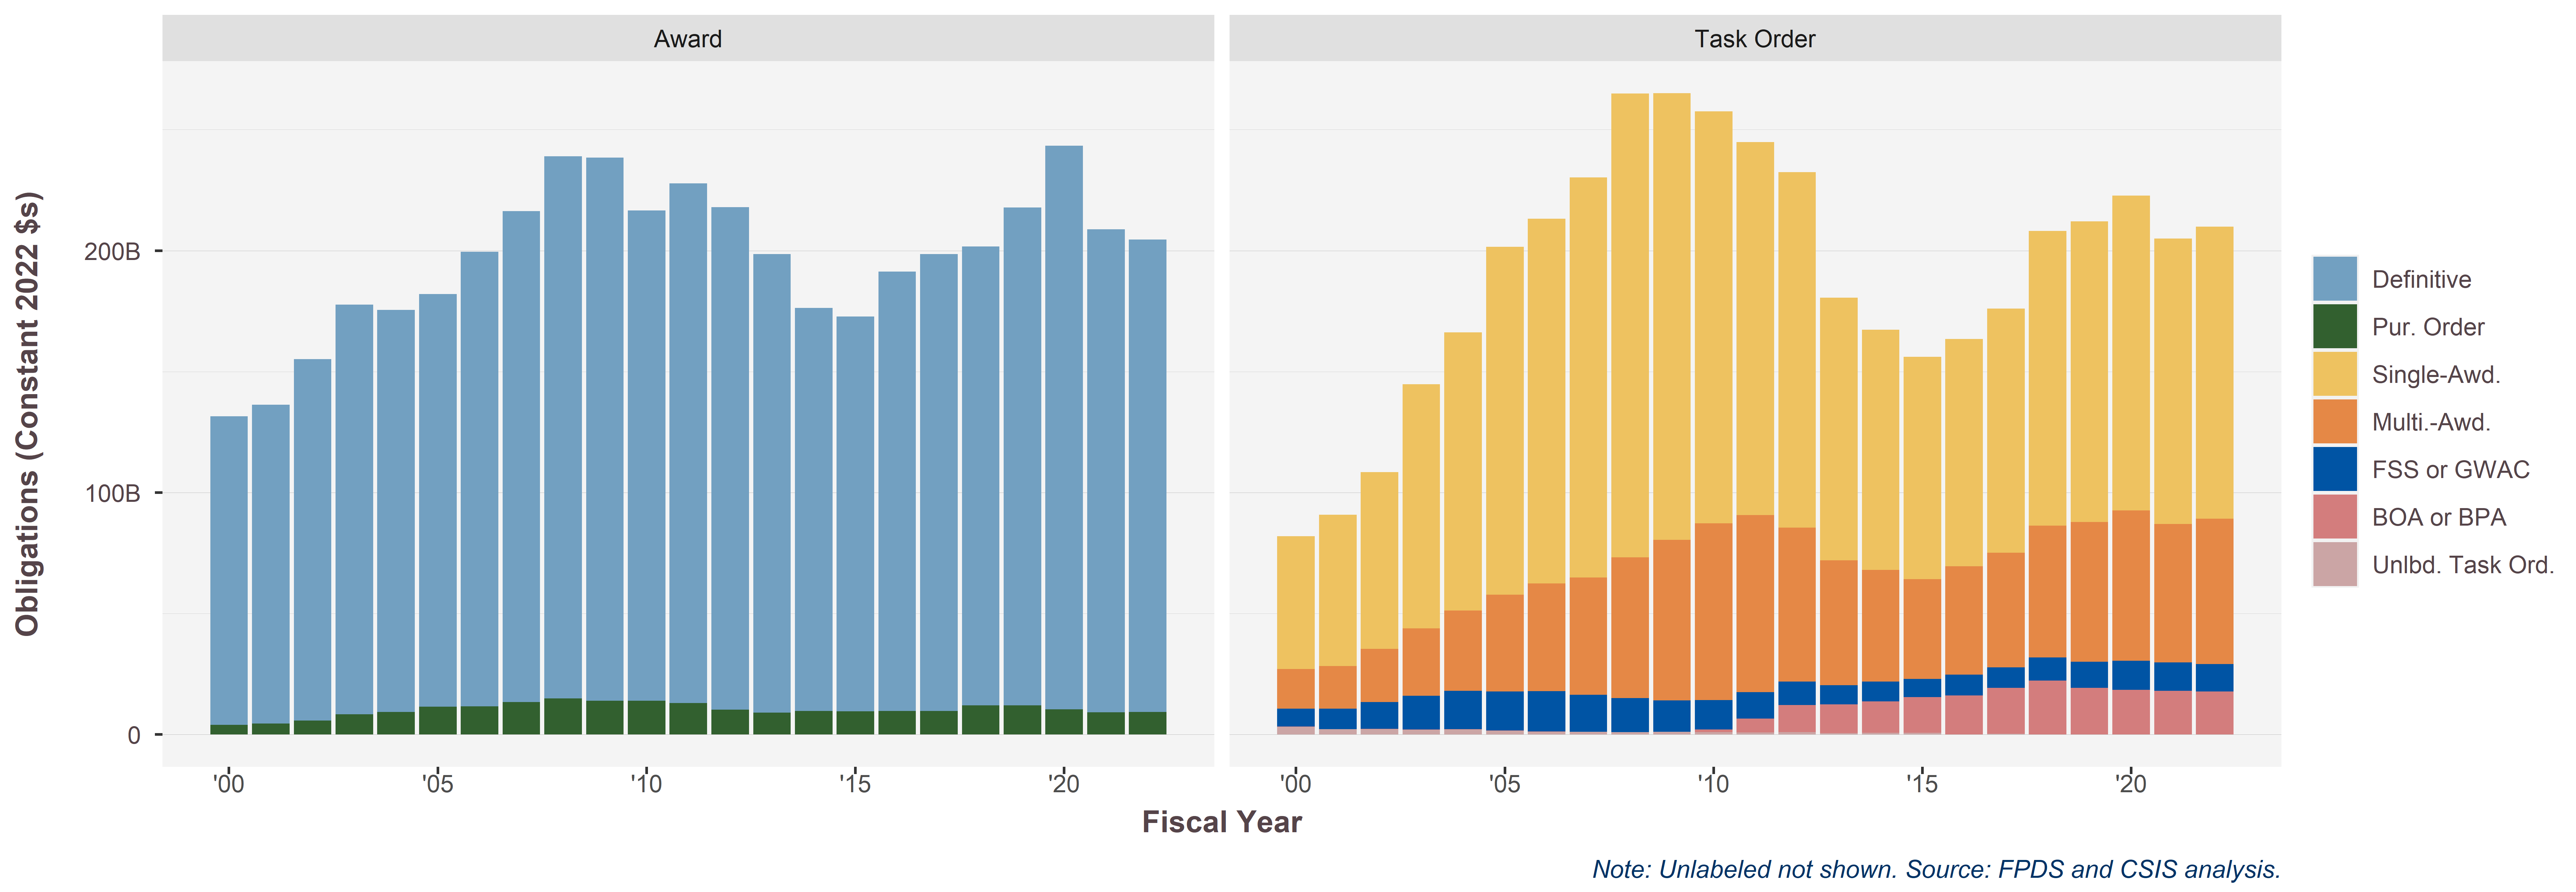

The data file committed next to this chart (first rows):
Vehicle.sum7, Vehicle.AwardTask, 2000, 2001, 2002, 2003, 2004, 2005, 2006, 2007, 2008, 2009, 2010, 2011, 2012, 2013, 2014, 2015, 2016, 2017, 2018, 2019, 2020, 2021
Definitive, Award, 127.5, 131.7, 149.4, 169.2, 166.2, 170.5, 187.8, 202.9, 224, 224.4, 202.6, 214.8, 207.7, 189.5, 166.6, 163.2, 181.6, 188.9, 189.7, 205.7, 232.9, 199.6
Pur. Order, Award, 4.048, 4.606, 5.855, 8.414, 9.352, 11.59, 11.73, 13.39, 14.95, 13.95, 14.05, 12.97, 10.3, 9.122, 9.709, 9.659, 9.826, 9.726, 12.04, 12.09, 10.46, 9.219
Single-Awd., Task Order, 54.92, 62.56, 73.05, 100.9, 114.9, 143.8, 150.7, 165.4, 191.6, 184.6, 170.2, 154.1, 146.9, 108.5, 99.28, 91.81, 93.96, 100.9, 121.8, 124.2, 130.1, 117.9
Multi.-Awd., Task Order, 16.41, 17.66, 21.93, 27.87, 33.15, 40.01, 44.51, 48.46, 58.16, 66.35, 73.03, 73.25, 63.6, 51.57, 46.14, 41.24, 44.86, 47.49, 54.38, 57.77, 62.2, 57.29
FSS or GWAC, Task Order, 7.421, 8.351, 11.14, 13.98, 15.94, 16.1, 16.73, 15.24, 14.1, 12.99, 12.08, 10.83, 9.748, 7.865, 8.13, 7.504, 8.494, 8.453, 9.614, 10.77, 11.94, 11.72
BOA or BPA, Task Order, 0.03572, 0.04025, 0.1411, 0.03583, 0.114, 0.04044, 0.04437, 0.01975, 0.0224, 0.02089, 1.161, 5.736, 11.11, 11.88, 13.01, 14.75, 16.13, 18.96, 22.31, 19.38, 18.53, 18.08
Unlbd. Task Ord., Task Order, 3.248, 2.271, 2.225, 2.029, 2.087, 1.61, 1.203, 1.189, 0.9933, 1.112, 0.9878, 0.9507, 1.052, 0.6823, 0.7625, 0.7463, 0.1072, 0.3035, 0.003192, 0.00129, 0.001728, 0.002954
